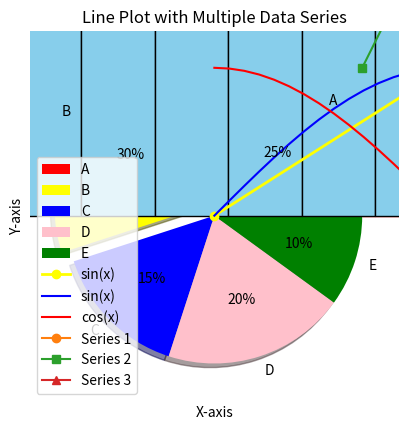

Here is the Python script that generated this plot:
import matplotlib.pyplot as plt

x=[1,2,3,4,5]
y=[2,4,6,8,10]


#LINE CHART
#shows the connectivity b/w data
plt.plot(x,y,marker='o')

# adding labels names to the plotting

plt.xlabel('X-Axis')
plt.ylabel('Y-Axis')
plt.title('Line Plot')

#Scattered chart
#shows distribution of data


plt.scatter(x,y,marker='o',color='red')
plt.xlabel('X-Axis')
plt.ylabel('Y-Axis')
plt.title('scatter plot')
plt.show()


# Bar Chart

plt.bar(x,y,color='yellow') #bar chart cant have Marker  attribute
categories=['A','B','C','D','E']
values=[25,30,15,20,10]
plt.bar(categories,values,color='yellow')
plt.xlabel('X-Axis')
plt.ylabel('Y-Axis')
plt.title('BAR CHART')
plt.show()


categories=['A','B','C','D','E']
values=[25,30,15,20,10]
plt.bar(categories,values,color='yellow')


#Histograms-A histogram is a graph that shows the frequency of numerical data using rectangles.
#The height of a rectangle (the vertical axis) represents the distribution frequency of a variable
#(the amount, or how often that variable appears).

data=[1,2,2,3,3,4,4,4,4,5,5,5,5,6,6]
plt.hist(data, bins=5, edgecolor='red',color='yellow') #bins represented no of bars #edgecolor is colour of edges
plt.xlabel('X-Axis')
plt.ylabel('Y-Axis')
plt.title('Histogram')


#PIE chart
#pie chart cannot deal with string data
#pie chart is used in percentage distribution

values=[250,300,150,200,100]
categories=['A','B','C','D','E']
explodedata=(0,0.1,0,0,0)
col=['red','yellow','blue','pink','green']
plt.title('PIE CHART')
plt.pie(values,labels=categories,shadow=True,explode=explodedata,autopct='%1.0f%%',colors=col) #autopct is auto percentage


#SIN function
import numpy as np
import matplotlib.pyplot as plt

x = np.linspace(0, 2 * np.pi, 5)
y = np.sin(x)

# Create a line plot
plt.plot(x, y, label='sin(x)', color='yellow',linewidth=2,marker='o')

# Add labels and title
plt.xlabel('x')
plt.ylabel('sin(x)')
plt.title('Sine Function')

# Add grid lines
plt.grid(True)
# Add legend
plt.legend()
# Show the plot
plt.show()


import numpy as np
import matplotlib.pyplot as plt

data = np.random.normal(0, 1, 100)
print(data)

# Create a histogram
plt.hist(data, bins=10, edgecolor='black', color='skyblue')

# Add labels and title
plt.xlabel('Value')
plt.ylabel('Frequency')
plt.title('Histogram with Custom Data')

# Show the plot
plt.show()


#LINE Chart
import numpy as np
import matplotlib.pyplot as plt

# Sample data for the x-axis and two y-axis variables
# Replace these arrays with your own datasets
x = np.linspace(0, 10, 100)
y1 = np.sin(x)
y2 = np.cos(x)

# Create a line plot with two data series
plt.plot(x, y1, label='sin(x)', color='blue')
plt.plot(x, y2, label='cos(x)', color='red')

# Add labels and title
plt.xlabel('X-axis')
plt.ylabel('Y-axis')
plt.title('Line Plot with Custom Data')

# Add legend to identify data series
plt.legend()

# Show the plot
plt.grid(True)
plt.show()


#LINE WITH MULTIPLE SERIES
import matplotlib.pyplot as plt

# Sample data for three data series
x = [1, 2, 3, 4, 5]
y1 = [2, 4, 6, 8, 10]
y2 = [1, 3, 5, 7, 9]
y3 = [3, 6, 2, 5, 8]

# Create a line plot with multiple data series
plt.plot(x, y1, label='Series 1', marker='o')
plt.plot(x, y2, label='Series 2', marker='s')
plt.plot(x, y3, label='Series 3', marker='^')

# Add labels and title
plt.xlabel('X-axis')
plt.ylabel('Y-axis')
plt.title('Line Plot with Multiple Data Series')

# Add legend to identify data series
plt.legend()

# Show the plot
plt.show()





plt.show()
